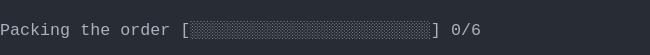
t = 0.00 s
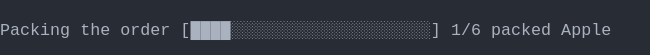
t = 1.38 s
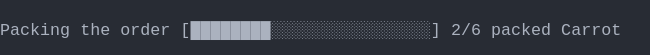
t = 2.79 s
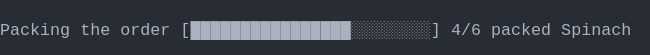
t = 4.02 s
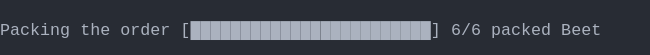
t = 5.44 s
t = 6.81 s: frame unchanged from t = 5.44 s, image omitted

The animated SVG that drew these frames (rendered in a browser with its animation timeline set to each time). Animation: 1 CSS @keyframes rule; one cycle of 8.19 s, repeats indefinitely.

<svg xmlns="http://www.w3.org/2000/svg" xmlns:xlink="http://www.w3.org/1999/xlink" width="650" height="55.11"><rect width="650" height="55.11" rx="0" ry="0" class="a"></rect><svg height="55.11" viewBox="0 0 65 5.511" width="650" xmlns="http://www.w3.org/2000/svg" xmlns:xlink="http://www.w3.org/1999/xlink"><style>.a{fill:rgb(40,44,52)}.b{font-family:Consolas,"Courier New",Courier,"Liberation Mono",monospace}.c{fill:rgb(171,178,191);white-space:pre}.d{fill:transparent}.e{fill:rgb(82,139,255)}.g{animation-duration:8.188s;animation-iteration-count:infinite;animation-name:f;animation-timing-function:steps(1,end)}@keyframes f{0%{transform:translateX(-0px)}0%{transform:translateX(-65px)}16.8%{transform:translateX(-130px)}26.7%{transform:translateX(-195px)}36.6%{transform:translateX(-260px)}46.6%{transform:translateX(-325px)}56.5%{transform:translateX(-390px)}66.4%{transform:translateX(-455px)}100%{transform:translateX(-520px)}}</style><g font-family="Consolas, &quot;Courier New&quot;, Courier, &quot;Liberation Mono&quot;, monospace" font-size="1.67" class="b"><defs><symbol id="1"><text x="0" y="1.67" class="c" textLength="7.014" lengthAdjust="spacingAndGlyphs">Packing</text><text x="8.016" y="1.67" class="c" textLength="3.006" lengthAdjust="spacingAndGlyphs">the</text><text x="12.024" y="1.67" class="c" textLength="5.01" lengthAdjust="spacingAndGlyphs">order</text><text x="18.035999999999998" y="1.67" class="c" textLength="26.052" lengthAdjust="spacingAndGlyphs">[████████████████████████]</text><text x="45.089999999999996" y="1.67" class="c" textLength="3.006" lengthAdjust="spacingAndGlyphs">6/6</text><text x="49.098" y="1.67" class="c" textLength="6.012" lengthAdjust="spacingAndGlyphs">packed</text><text x="56.111999999999995" y="1.67" class="c" textLength="4.008" lengthAdjust="spacingAndGlyphs">Beet</text></symbol><symbol id="a"><rect height="3" width="65" x="0" y="0" class="d"></rect></symbol><symbol id="b"><rect height="1.837" width="1.1022" class="e"></rect></symbol></defs><rect height="5.511" width="65" class="a"></rect><g class="g"><svg x="0" y="0" width="585"><svg x="0"><use xlink:href="#a"></use><use xlink:href="#b" x="-0.0040000000000000036" y="0"></use></svg><svg x="65"><use xlink:href="#a"></use><text x="0" y="3.5069999999999997" class="c" textLength="7.014" lengthAdjust="spacingAndGlyphs">Packing</text><text x="8.016" y="3.5069999999999997" class="c" textLength="3.006" lengthAdjust="spacingAndGlyphs">the</text><text x="12.024" y="3.5069999999999997" class="c" textLength="5.01" lengthAdjust="spacingAndGlyphs">order</text><text x="18.035999999999998" y="3.5069999999999997" class="c" textLength="26.052" lengthAdjust="spacingAndGlyphs">[░░░░░░░░░░░░░░░░░░░░░░░░]</text><text x="45.089999999999996" y="3.5069999999999997" class="c" textLength="3.006" lengthAdjust="spacingAndGlyphs">0/6</text></svg><svg x="130"><use xlink:href="#a"></use><text x="0" y="3.5069999999999997" class="c" textLength="7.014" lengthAdjust="spacingAndGlyphs">Packing</text><text x="8.016" y="3.5069999999999997" class="c" textLength="3.006" lengthAdjust="spacingAndGlyphs">the</text><text x="12.024" y="3.5069999999999997" class="c" textLength="5.01" lengthAdjust="spacingAndGlyphs">order</text><text x="18.035999999999998" y="3.5069999999999997" class="c" textLength="26.052" lengthAdjust="spacingAndGlyphs">[████░░░░░░░░░░░░░░░░░░░░]</text><text x="45.089999999999996" y="3.5069999999999997" class="c" textLength="3.006" lengthAdjust="spacingAndGlyphs">1/6</text><text x="49.098" y="3.5069999999999997" class="c" textLength="6.012" lengthAdjust="spacingAndGlyphs">packed</text><text x="56.111999999999995" y="3.5069999999999997" class="c" textLength="5.01" lengthAdjust="spacingAndGlyphs">Apple</text></svg><svg x="195"><use xlink:href="#a"></use><text x="0" y="3.5069999999999997" class="c" textLength="7.014" lengthAdjust="spacingAndGlyphs">Packing</text><text x="8.016" y="3.5069999999999997" class="c" textLength="3.006" lengthAdjust="spacingAndGlyphs">the</text><text x="12.024" y="3.5069999999999997" class="c" textLength="5.01" lengthAdjust="spacingAndGlyphs">order</text><text x="18.035999999999998" y="3.5069999999999997" class="c" textLength="26.052" lengthAdjust="spacingAndGlyphs">[████████░░░░░░░░░░░░░░░░]</text><text x="45.089999999999996" y="3.5069999999999997" class="c" textLength="3.006" lengthAdjust="spacingAndGlyphs">2/6</text><text x="49.098" y="3.5069999999999997" class="c" textLength="6.012" lengthAdjust="spacingAndGlyphs">packed</text><text x="56.111999999999995" y="3.5069999999999997" class="c" textLength="6.012" lengthAdjust="spacingAndGlyphs">Carrot</text></svg><svg x="260"><use xlink:href="#a"></use><text x="0" y="3.5069999999999997" class="c" textLength="7.014" lengthAdjust="spacingAndGlyphs">Packing</text><text x="8.016" y="3.5069999999999997" class="c" textLength="3.006" lengthAdjust="spacingAndGlyphs">the</text><text x="12.024" y="3.5069999999999997" class="c" textLength="5.01" lengthAdjust="spacingAndGlyphs">order</text><text x="18.035999999999998" y="3.5069999999999997" class="c" textLength="26.052" lengthAdjust="spacingAndGlyphs">[████████████░░░░░░░░░░░░]</text><text x="45.089999999999996" y="3.5069999999999997" class="c" textLength="3.006" lengthAdjust="spacingAndGlyphs">3/6</text><text x="49.098" y="3.5069999999999997" class="c" textLength="6.012" lengthAdjust="spacingAndGlyphs">packed</text><text x="56.111999999999995" y="3.5069999999999997" class="c" textLength="6.012" lengthAdjust="spacingAndGlyphs">Tomato</text></svg><svg x="325"><use xlink:href="#a"></use><text x="0" y="3.5069999999999997" class="c" textLength="7.014" lengthAdjust="spacingAndGlyphs">Packing</text><text x="8.016" y="3.5069999999999997" class="c" textLength="3.006" lengthAdjust="spacingAndGlyphs">the</text><text x="12.024" y="3.5069999999999997" class="c" textLength="5.01" lengthAdjust="spacingAndGlyphs">order</text><text x="18.035999999999998" y="3.5069999999999997" class="c" textLength="26.052" lengthAdjust="spacingAndGlyphs">[████████████████░░░░░░░░]</text><text x="45.089999999999996" y="3.5069999999999997" class="c" textLength="3.006" lengthAdjust="spacingAndGlyphs">4/6</text><text x="49.098" y="3.5069999999999997" class="c" textLength="6.012" lengthAdjust="spacingAndGlyphs">packed</text><text x="56.111999999999995" y="3.5069999999999997" class="c" textLength="7.014" lengthAdjust="spacingAndGlyphs">Spinach</text></svg><svg x="390"><use xlink:href="#a"></use><text x="0" y="3.5069999999999997" class="c" textLength="7.014" lengthAdjust="spacingAndGlyphs">Packing</text><text x="8.016" y="3.5069999999999997" class="c" textLength="3.006" lengthAdjust="spacingAndGlyphs">the</text><text x="12.024" y="3.5069999999999997" class="c" textLength="5.01" lengthAdjust="spacingAndGlyphs">order</text><text x="18.035999999999998" y="3.5069999999999997" class="c" textLength="26.052" lengthAdjust="spacingAndGlyphs">[████████████████████░░░░]</text><text x="45.089999999999996" y="3.5069999999999997" class="c" textLength="3.006" lengthAdjust="spacingAndGlyphs">5/6</text><text x="49.098" y="3.5069999999999997" class="c" textLength="6.012" lengthAdjust="spacingAndGlyphs">packed</text><text x="56.111999999999995" y="3.5069999999999997" class="c" textLength="4.008" lengthAdjust="spacingAndGlyphs">Pear</text></svg><svg x="455"><use xlink:href="#a"></use><use xlink:href="#1" y="1.837"></use></svg><svg x="520"><use xlink:href="#a"></use><use xlink:href="#1" y="1.837"></use></svg></svg></g></g></svg></svg>
